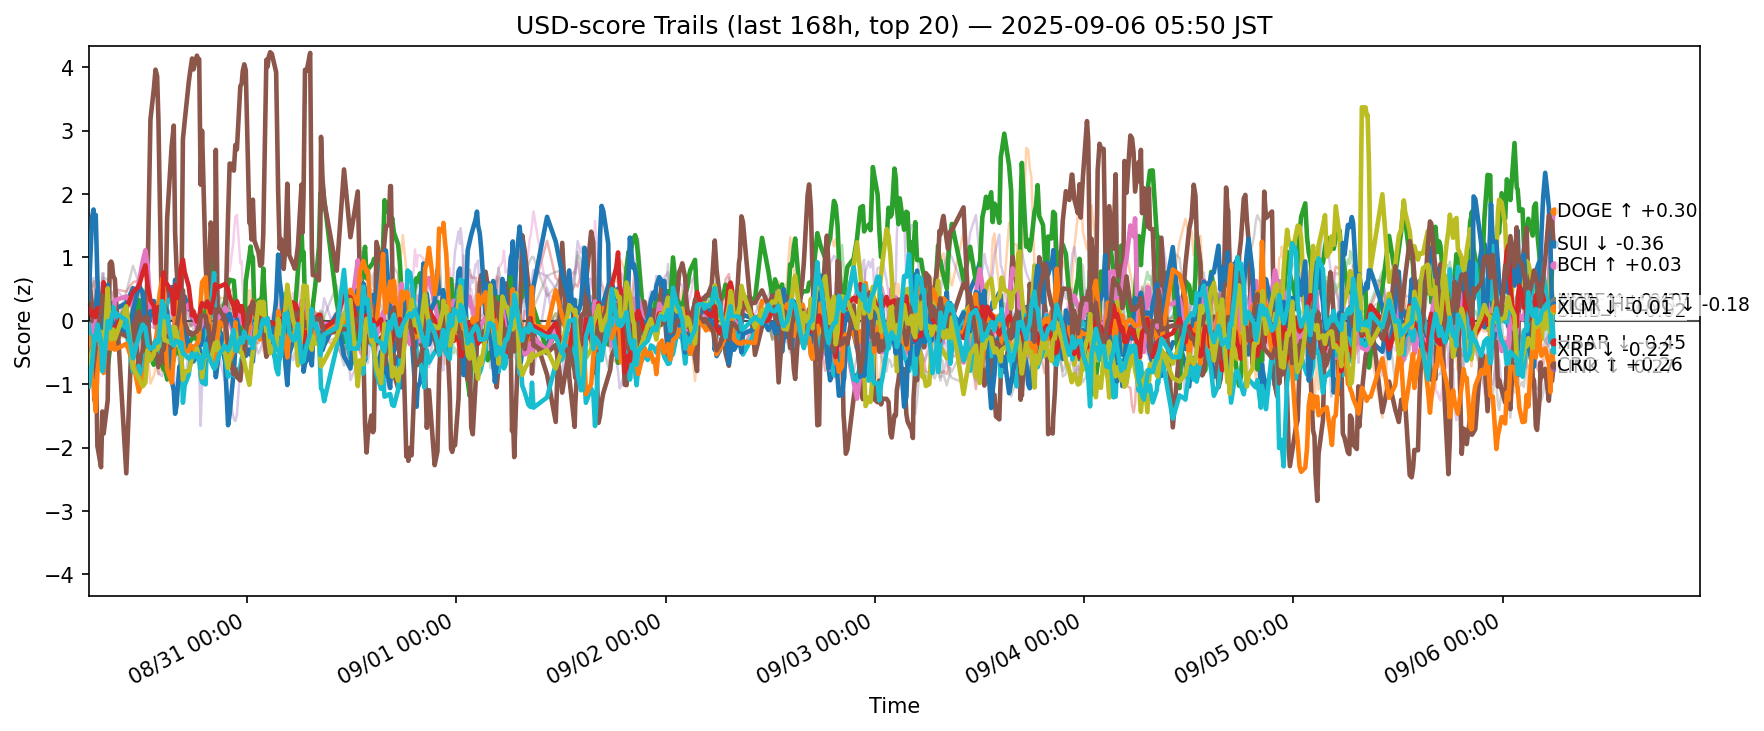

Values plotted in this chart, from the file beside it:
ts, side, symbol, score
2025-08-29 20:50:47.072000+00:00, usd, ADA, -0.0453
2025-08-29 20:50:47.072000+00:00, usd, AVAX, -0.07334
2025-08-29 20:50:47.072000+00:00, usd, BCH, -0.07051
2025-08-29 20:50:47.072000+00:00, usd, BNB, 0.8364
2025-08-29 20:50:47.072000+00:00, usd, BTC, -0.08513
2025-08-29 20:50:47.072000+00:00, usd, CRO, 0.7848
2025-08-29 20:50:47.072000+00:00, usd, DOGE, -0.3687
2025-08-29 20:50:47.072000+00:00, usd, ETH, 0.1733
2025-08-29 20:50:47.072000+00:00, usd, HBAR, -0.06216
2025-08-29 20:50:47.072000+00:00, usd, HYPE, 0.3347
2025-08-29 20:50:47.072000+00:00, usd, LINK, -0.2621
2025-08-29 20:50:47.072000+00:00, usd, LTC, 0.3953
2025-08-29 20:50:47.072000+00:00, usd, SHIB, 0.1964
2025-08-29 20:50:47.072000+00:00, usd, SOL, -0.6409
2025-08-29 20:50:47.072000+00:00, usd, SUI, -0.8406
2025-08-29 20:50:47.072000+00:00, usd, TON, 0.3877
2025-08-29 20:50:47.072000+00:00, usd, TRX, 0.9698
2025-08-29 20:50:47.072000+00:00, usd, UNI, 0.03209
2025-08-29 20:50:47.072000+00:00, usd, XLM, -0.6824
2025-08-29 20:50:47.072000+00:00, usd, XRP, -1.035
2025-08-29 21:14:04.633803+00:00, usd, ADA, -0.1799
2025-08-29 21:14:04.633803+00:00, usd, AVAX, 0.02534
2025-08-29 21:14:04.633803+00:00, usd, BCH, -0.2301
2025-08-29 21:14:04.633803+00:00, usd, BNB, 0.5374
2025-08-29 21:14:04.633803+00:00, usd, BTC, 0.1257
2025-08-29 21:14:04.633803+00:00, usd, CRO, 0.2149
2025-08-29 21:14:04.633803+00:00, usd, DOGE, -0.06891
2025-08-29 21:14:04.633803+00:00, usd, ETH, 0.2697
2025-08-29 21:14:04.633803+00:00, usd, HBAR, -0.4878
2025-08-29 21:14:04.633803+00:00, usd, HYPE, 1.636
2025-08-29 21:14:04.633803+00:00, usd, LINK, -0.9058
2025-08-29 21:14:04.633803+00:00, usd, LTC, 0.3039
2025-08-29 21:14:04.633803+00:00, usd, SHIB, 0.08426
2025-08-29 21:14:04.633803+00:00, usd, SOL, -0.567
2025-08-29 21:14:04.633803+00:00, usd, SUI, -0.4281
2025-08-29 21:14:04.633803+00:00, usd, TON, 0.1651
2025-08-29 21:14:04.633803+00:00, usd, TRX, 0.5553
2025-08-29 21:14:04.633803+00:00, usd, UNI, 0.05107
2025-08-29 21:14:04.633803+00:00, usd, XLM, -0.4792
2025-08-29 21:14:04.633803+00:00, usd, XRP, -0.677
2025-08-29 21:24:24.178588+00:00, usd, ADA, 0.00716
2025-08-29 21:24:24.178588+00:00, usd, AVAX, -0.0567
2025-08-29 21:24:24.178588+00:00, usd, BCH, -0.1001
2025-08-29 21:24:24.178588+00:00, usd, BNB, 0.5653
2025-08-29 21:24:24.178588+00:00, usd, BTC, 0.2082
2025-08-29 21:24:24.178588+00:00, usd, CRO, -0.531
2025-08-29 21:24:24.178588+00:00, usd, DOGE, -0.3247
2025-08-29 21:24:24.178588+00:00, usd, ETH, 0.2402
2025-08-29 21:24:24.178588+00:00, usd, HBAR, -0.3179
2025-08-29 21:24:24.178588+00:00, usd, HYPE, 1.757
2025-08-29 21:24:24.178588+00:00, usd, LINK, -1.025
2025-08-29 21:24:24.178588+00:00, usd, LTC, 0.2128
2025-08-29 21:24:24.178588+00:00, usd, SHIB, 0.08968
2025-08-29 21:24:24.178588+00:00, usd, SOL, -0.6689
2025-08-29 21:24:24.178588+00:00, usd, SUI, -0.446
2025-08-29 21:24:24.178588+00:00, usd, TON, 0.2658
2025-08-29 21:24:24.178588+00:00, usd, TRX, 0.6773
2025-08-29 21:24:24.178588+00:00, usd, UNI, 0.1497
2025-08-29 21:24:24.178588+00:00, usd, XLM, -0.3528
2025-08-29 21:24:24.178588+00:00, usd, XRP, -0.4056
... 12,560 more rows
